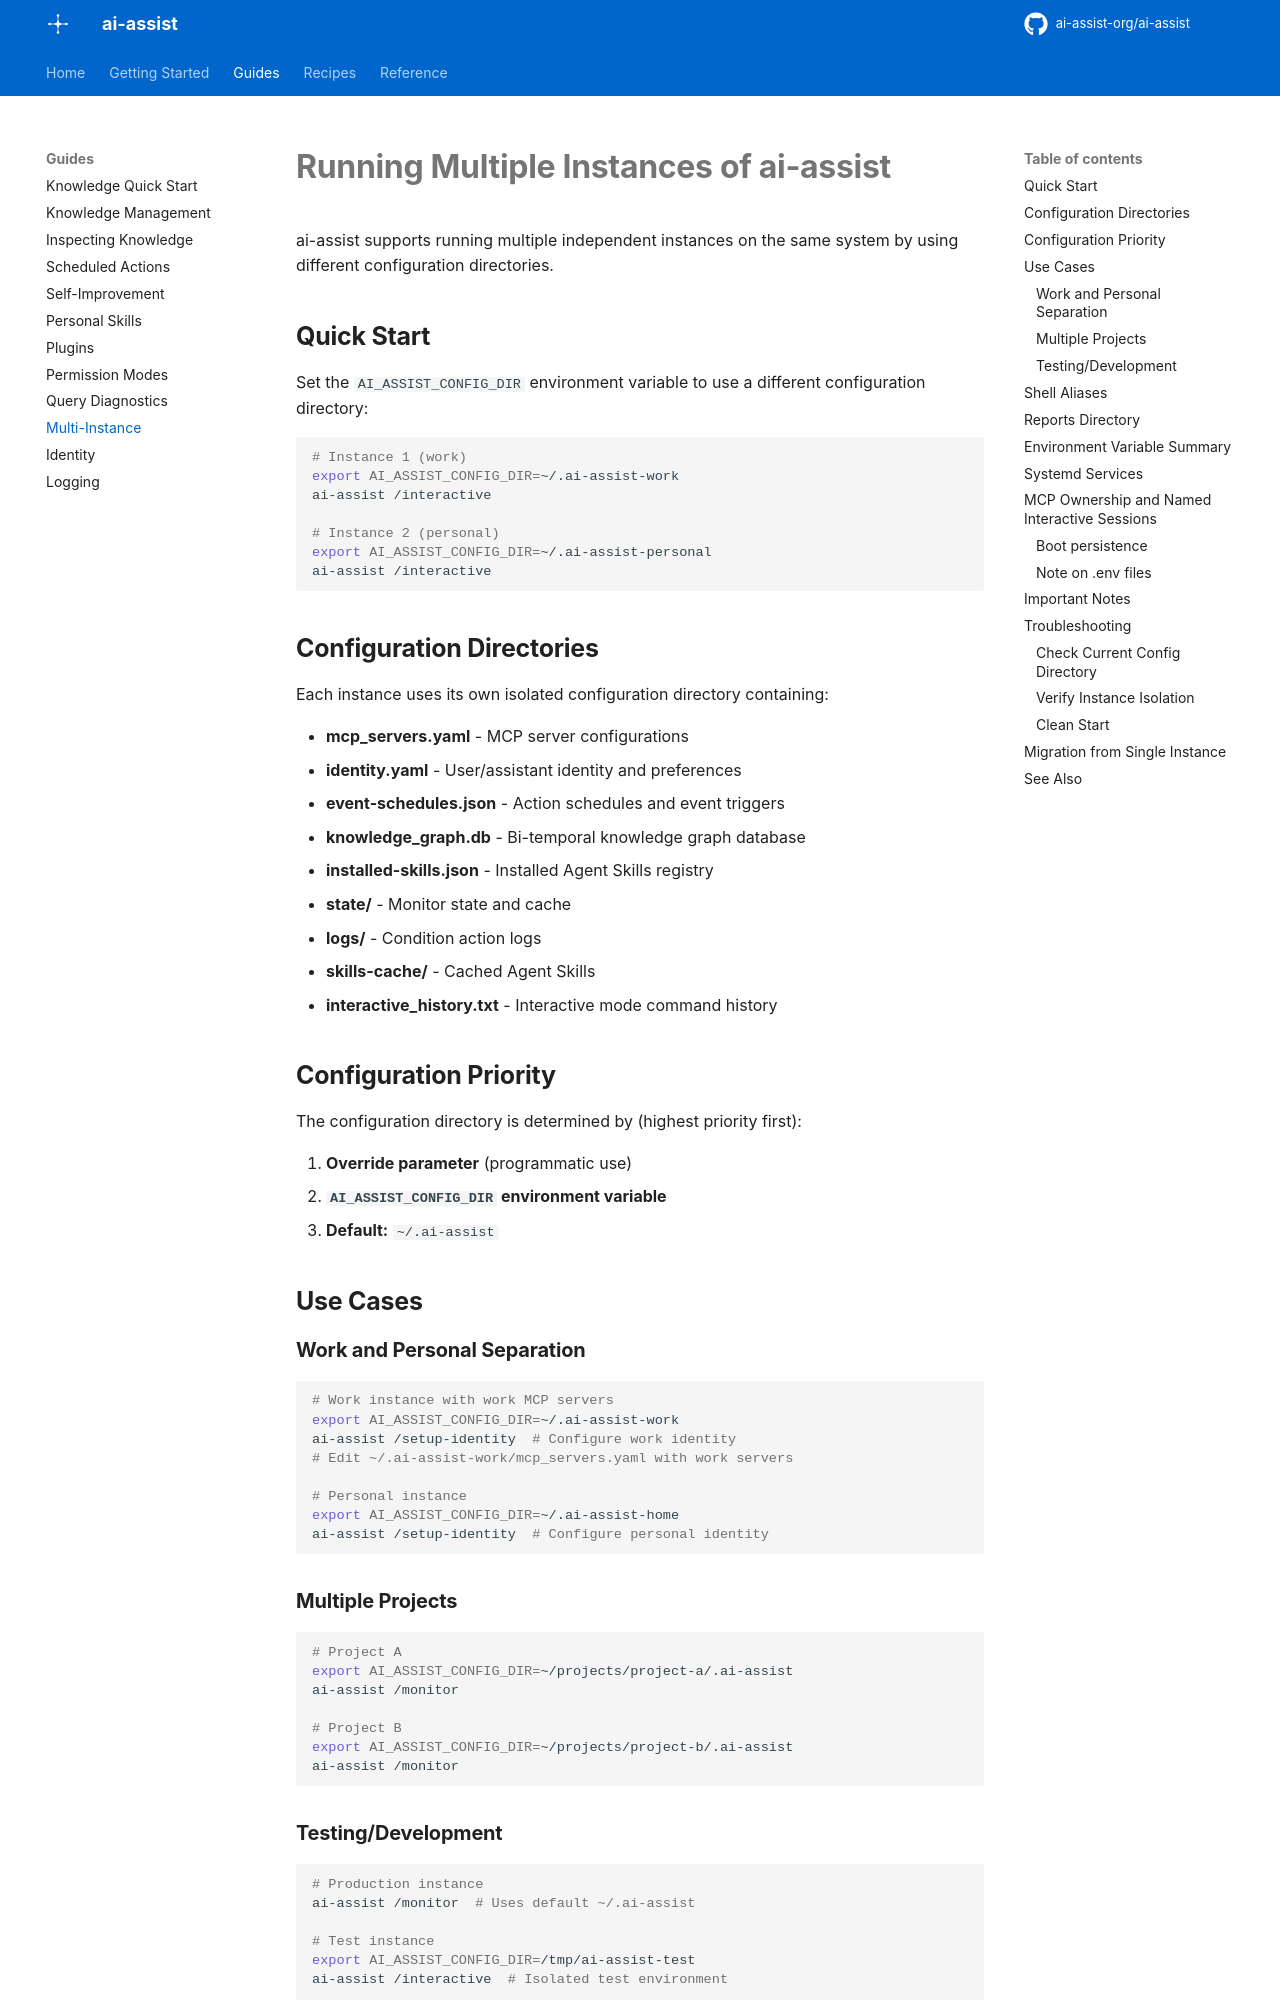

repository: ai-assist-org/ai-assist · page: MULTI_INSTANCE/index.html · generator: mkdocs

# Running Multiple Instances of ai-assist

ai-assist supports running multiple independent instances on the same system by using different configuration directories.

## Quick Start

Set the `AI_ASSIST_CONFIG_DIR` environment variable to use a different configuration directory:

```bash
# Instance 1 (work)
export AI_ASSIST_CONFIG_DIR=~/.ai-assist-work
ai-assist /interactive

# Instance 2 (personal)
export AI_ASSIST_CONFIG_DIR=~/.ai-assist-personal
ai-assist /interactive
```

## Configuration Directories

Each instance uses its own isolated configuration directory containing:

- **mcp_servers.yaml** - MCP server configurations
- **identity.yaml** - User/assistant identity and preferences
- **event-schedules.json** - Action schedules and event triggers
- **knowledge_graph.db** - Bi-temporal knowledge graph database
- **installed-skills.json** - Installed Agent Skills registry
- **state/** - Monitor state and cache
- **logs/** - Condition action logs
- **skills-cache/** - Cached Agent Skills
- **interactive_history.txt** - Interactive mode command history

## Configuration Priority

The configuration directory is determined by (highest priority first):

1. **Override parameter** (programmatic use)
2. **`AI_ASSIST_CONFIG_DIR` environment variable**
3. **Default:** `~/.ai-assist`

## Use Cases

### Work and Personal Separation

```bash
# Work instance with work MCP servers
export AI_ASSIST_CONFIG_DIR=~/.ai-assist-work
ai-assist /setup-identity  # Configure work identity
# Edit ~/.ai-assist-work/mcp_servers.yaml with work servers

# Personal instance
export AI_ASSIST_CONFIG_DIR=~/.ai-assist-home
ai-assist /setup-identity  # Configure personal identity
```

### Multiple Projects

```bash
# Project A
export AI_ASSIST_CONFIG_DIR=~/projects/project-a/.ai-assist
ai-assist /monitor

# Project B
export AI_ASSIST_CONFIG_DIR=~/projects/project-b/.ai-assist
ai-assist /monitor
```

### Testing/Development

```bash
# Production instance
ai-assist /monitor  # Uses default ~/.ai-assist

# Test instance
export AI_ASSIST_CONFIG_DIR=/tmp/ai-assist-test
ai-assist /interactive  # Isolated test environment
```
